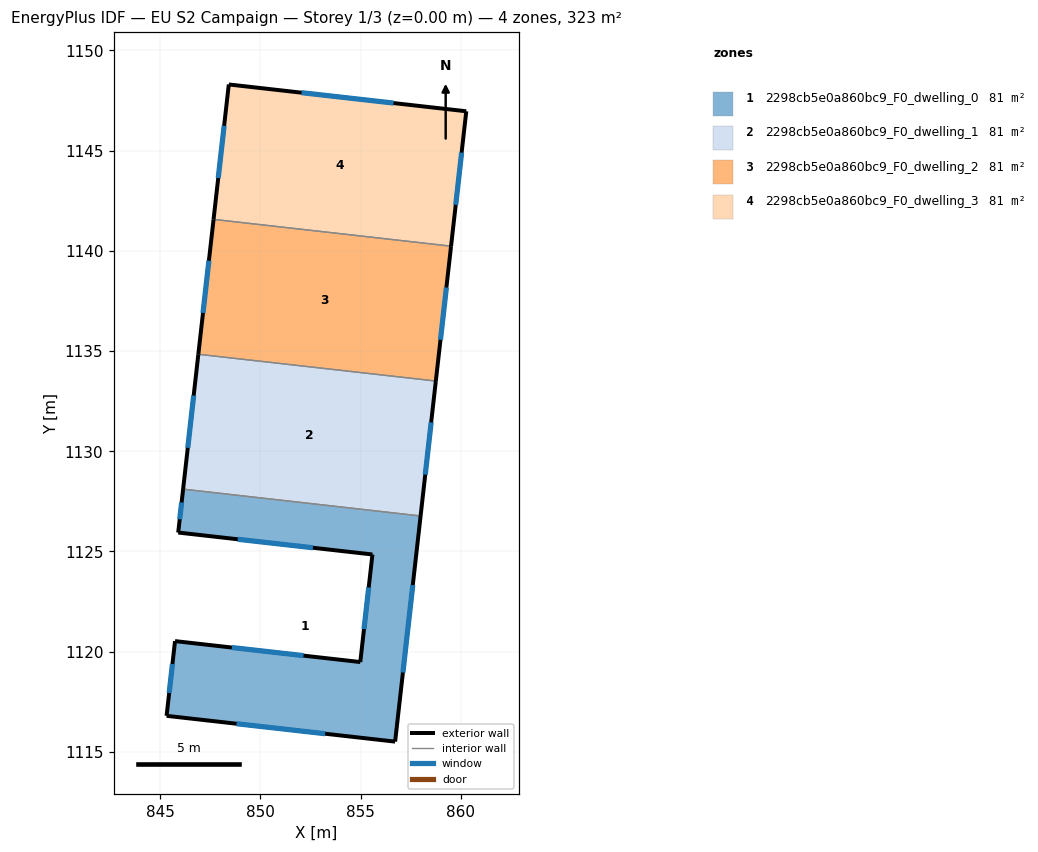
=== STOREY PLAN SPEC (per zone: floor XY polygon, exterior-wall plan segments, windows/doors) ===
zone 1: 2298cb5e0a860bc9_F0_dwelling_0  (80.8 m²)
  floor: (857.99, 1126.77) (856.72, 1115.51) (845.32, 1116.80) (845.74, 1120.53) (854.99, 1119.48) (855.59, 1124.85) (845.90, 1125.94) (846.15, 1128.11)
  exterior wall: (845.90, 1125.94) – (855.59, 1124.85)  [9.8 m]
    window: (848.87, 1125.61) – (852.62, 1125.19)  [4.4 m²]
  exterior wall: (846.15, 1128.11) – (845.90, 1125.94)  [2.2 m]
    window: (846.07, 1127.45) – (845.98, 1126.61)  [1.0 m²]
  exterior wall: (856.72, 1115.51) – (857.99, 1126.77)  [11.3 m]
    window: (857.11, 1118.96) – (857.61, 1123.32)  [5.1 m²]
  exterior wall: (845.32, 1116.80) – (856.72, 1115.51)  [11.5 m]
    window: (848.81, 1116.40) – (853.23, 1115.91)  [5.2 m²]
  exterior wall: (845.74, 1120.53) – (845.32, 1116.80)  [3.8 m]
    window: (845.61, 1119.39) – (845.45, 1117.94)  [1.7 m²]
  exterior wall: (854.99, 1119.48) – (845.74, 1120.53)  [9.3 m]
    window: (852.15, 1119.80) – (848.57, 1120.21)  [4.2 m²]
  exterior wall: (855.59, 1124.85) – (854.99, 1119.48)  [5.4 m]
    window: (855.41, 1123.21) – (855.17, 1121.13)  [2.4 m²]
  interior walls: 1
zone 2: 2298cb5e0a860bc9_F0_dwelling_1  (80.8 m²)
  floor: (858.76, 1133.50) (857.99, 1126.77) (846.15, 1128.11) (846.91, 1134.84)
  exterior wall: (846.91, 1134.84) – (846.15, 1128.11)  [6.8 m]
    window: (846.67, 1132.78) – (846.38, 1130.17)  [3.0 m²]
  exterior wall: (857.99, 1126.77) – (858.76, 1133.50)  [6.8 m]
    window: (858.23, 1128.83) – (858.52, 1131.44)  [3.1 m²]
  interior walls: 2
zone 3: 2298cb5e0a860bc9_F0_dwelling_2  (80.8 m²)
  floor: (859.52, 1140.23) (858.76, 1133.50) (846.91, 1134.84) (847.66, 1141.57)
  exterior wall: (847.66, 1141.57) – (846.91, 1134.84)  [6.8 m]
    window: (847.43, 1139.51) – (847.14, 1136.90)  [3.1 m²]
  exterior wall: (858.76, 1133.50) – (859.52, 1140.23)  [6.8 m]
    window: (858.99, 1135.56) – (859.28, 1138.17)  [3.0 m²]
  interior walls: 2
zone 4: 2298cb5e0a860bc9_F0_dwelling_3  (80.8 m²)
  floor: (860.28, 1146.96) (859.52, 1140.23) (847.66, 1141.57) (848.42, 1148.30)
  exterior wall: (848.42, 1148.30) – (847.66, 1141.57)  [6.8 m]
    window: (848.19, 1146.24) – (847.90, 1143.63)  [3.1 m²]
  exterior wall: (860.28, 1146.96) – (848.42, 1148.30)  [11.9 m]
    window: (856.65, 1147.37) – (852.05, 1147.89)  [5.4 m²]
  exterior wall: (859.52, 1140.23) – (860.28, 1146.96)  [6.8 m]
    window: (859.75, 1142.29) – (860.04, 1144.90)  [3.1 m²]
  interior walls: 1

=== DERIVED (storey summary) ===
Building: EU S2 Campaign
Storey: 1 of 3  (floor level z = 0.00 m)
Storey gross floor area: 323.1 m²
Zones on this storey: 4
  - 2298cb5e0a860bc9_F0_dwelling_0: floor 80.8 m²; exterior wall 53.2 m (159.6 m²); 7 window(s) 24.0 m²; WWR 15.0%
  - 2298cb5e0a860bc9_F0_dwelling_1: floor 80.8 m²; exterior wall 13.5 m (40.6 m²); 2 window(s) 6.1 m²; WWR 15.0%
  - 2298cb5e0a860bc9_F0_dwelling_2: floor 80.8 m²; exterior wall 13.5 m (40.6 m²); 2 window(s) 6.1 m²; WWR 15.0%
  - 2298cb5e0a860bc9_F0_dwelling_3: floor 80.8 m²; exterior wall 25.5 m (76.4 m²); 3 window(s) 11.5 m²; WWR 15.0%
Zone adjacency (shared interzone walls):
  - 2298cb5e0a860bc9_F0_dwelling_0 ↔ 2298cb5e0a860bc9_F0_dwelling_1
  - 2298cb5e0a860bc9_F0_dwelling_1 ↔ 2298cb5e0a860bc9_F0_dwelling_2
  - 2298cb5e0a860bc9_F0_dwelling_2 ↔ 2298cb5e0a860bc9_F0_dwelling_3